The GitHub repository ncwillis/Computer-Vision---Hand-Gesture-Recognition contains a labelled image folder "datasets" with 6 categories: fist, ok train, peace, rad, thumbs up, wave. Examples follow, each with its label.

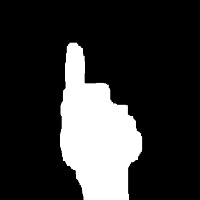
Label: thumbs up

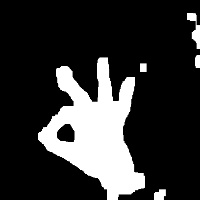
Label: ok train

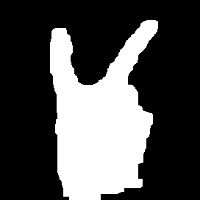
Label: peace

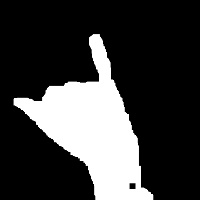
Label: rad

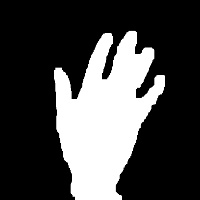
Label: wave

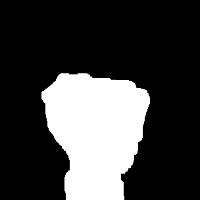
Label: fist
